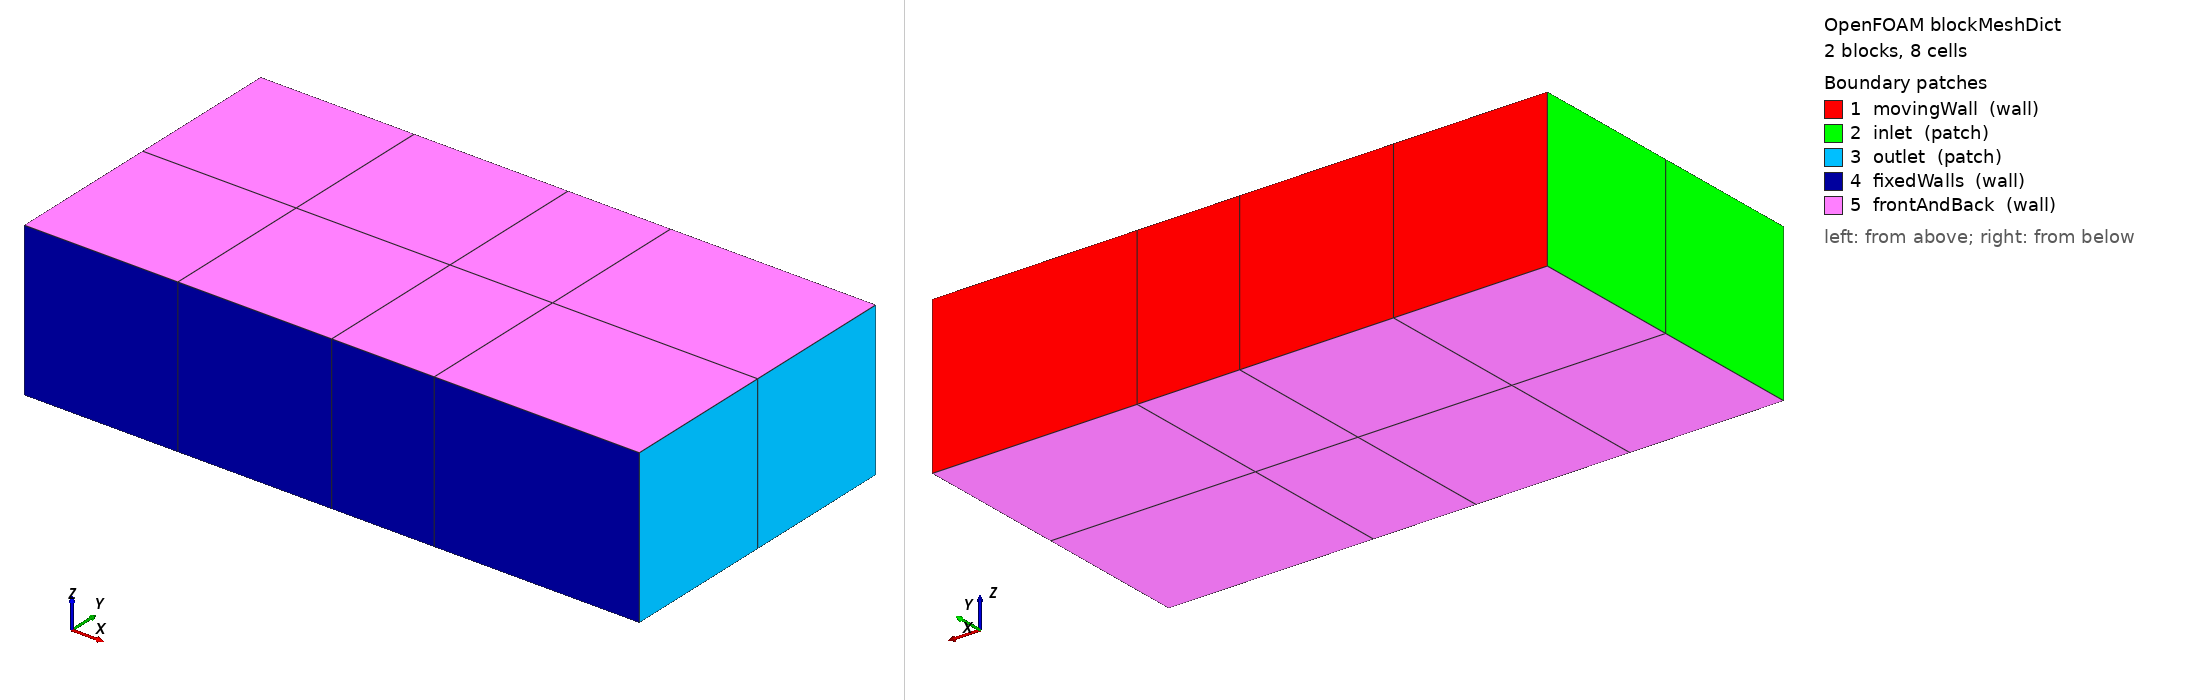

OpenFOAM case: the mesh blockMesh builds from blockMeshDict, 2 block(s), 8 cells. Boundary patches (legend numbers): 1 movingWall (wall), 2 inlet (patch), 3 outlet (patch), 4 fixedWalls (wall), 5 frontAndBack (wall). Left view from above one corner, right view from below the opposite corner. Boundary conditions: 0 field file(s) under 0/; 0 of 5 drawn patches have an entry in a shipped field file.

=== system/blockMeshDict ===
/*--------------------------------*- C++ -*----------------------------------*\
| =========                 |                                                 |
| \\      /  F ield         | OpenFOAM: The Open Source CFD Toolbox           |
|  \\    /   O peration     | Version:  v2606                                 |
|   \\  /    A nd           | Website:  www.openfoam.com                      |
|    \\/     M anipulation  |                                                 |
\*---------------------------------------------------------------------------*/
FoamFile
{
    version     2.0;
    format      ascii;
    class       dictionary;
    object      blockMeshDict;
}
// * * * * * * * * * * * * * * * * * * * * * * * * * * * * * * * * * * * * * //

scale   0.1;

vertices
(
    (0 0 0)
    (1 0 0)
    (1 1 0)
    (0 1 0)
    (0 0 0.5)
    (1 0 0.5)
    (1 1 0.5)
    (0 1 0.5)
    (2 0 0)
    (2 1 0)
    (2 0 0.5)
    (2 1 0.5)
);

blocks
(
    hex (0 1 2 3 4 5 6 7) left (2 2 1) simpleGrading (1 1 1)
    hex (1 8 9 2 5 10 11 6) right (2 2 1) simpleGrading (2 1 1)
);

edges
(
);

boundary
(
    movingWall
    {
        type wall;
        faces
        (
            (3 7 6 2)
            (2 6 11 9)
        );
    }
    inlet
    {
        type patch;
        faces
        (
            (0 4 7 3)
        );
    }
    outlet
    {
        type patch;
        faces
        (
            (8 9 11 10)
        );
    }
    fixedWalls
    {
        type wall;
        faces
        (
            (1 5 4 0)
            (8 10 5 1)
        );
    }
    frontAndBack
    {
        type wall;
        faces
        (
            (0 3 2 1)
            (1 2 9 8)
            (4 5 6 7)
            (5 10 11 6)
        );
    }
);


// ************************************************************************* //
